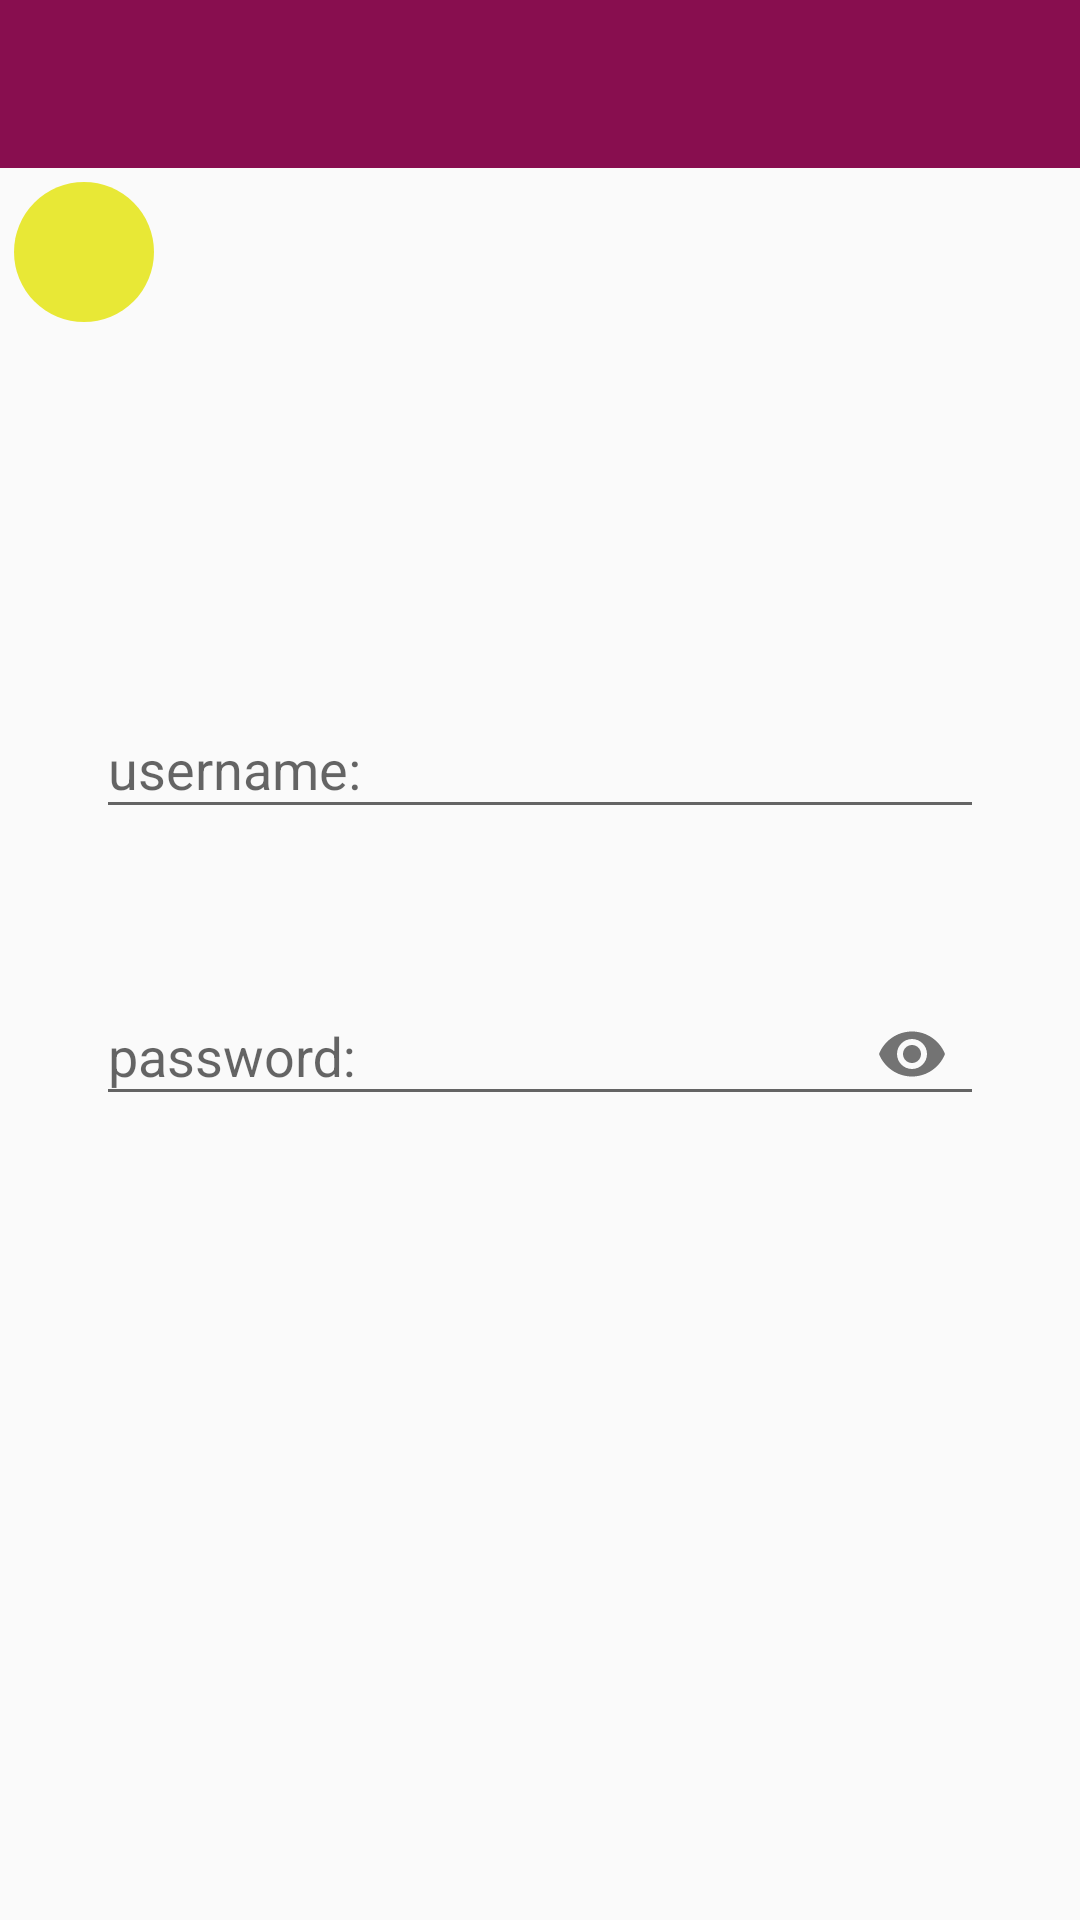

Write the Android layout XML for this screen, with the resource values it uses.
<!-- AndroidManifest.xml: application theme AppTheme -->
<!-- res/layout/navigation_drawer.xml -->
<?xml version="1.0" encoding="utf-8"?>
<RelativeLayout
    xmlns:android="http://schemas.android.com/apk/res/android"
    android:layout_width="match_parent"
    android:layout_height="match_parent">



    <android.support.v4.widget.DrawerLayout
        android:layout_width="match_parent"
        android:layout_height="match_parent"
        android:id="@+id/drawer_layout"
        android:fitsSystemWindows="false"
        xmlns:tools = "http://schemas.android.com/tools"
        xmlns:app="http://schemas.android.com/apk/res-auto"
        tools:openDrawer= "start">

        <include layout="@layout/activity_main"/>

        <android.support.design.widget.NavigationView
            android:layout_marginTop="?attr/actionBarSize"
            android:layout_width="wrap_content"
            android:layout_height="match_parent"
            android:id="@+id/navigation_view"
            android:fitsSystemWindows="false"
            android:layout_gravity = "start"

            app:headerLayout="@layout/navigation_header"
            app:menu="@menu/navigation_menu"/>

    </android.support.v4.widget.DrawerLayout>




</RelativeLayout>
<!-- res/layout/activity_main.xml (included above) -->
<?xml version="1.0" encoding="utf-8"?>
<LinearLayout xmlns:android="http://schemas.android.com/apk/res/android"
    xmlns:app="http://schemas.android.com/apk/res-auto"
    xmlns:tools="http://schemas.android.com/tools"
    android:layout_width="match_parent"
    android:layout_height="match_parent"
    tools:context=".MainActivity"
    android:orientation="vertical"
    android:id="@+id/activity_main_linear"
    android:focusable="true"
    android:focusableInTouchMode="true">

    <android.support.v7.widget.Toolbar
        android:id="@+id/toolbar"
        android:layout_width="match_parent"
        android:layout_height="?attr/actionBarSize"
        android:background="?attr/colorPrimary"
        android:theme="@style/ThemeOverlay.AppCompat.Dark.ActionBar">


    </android.support.v7.widget.Toolbar>

    <ImageButton
        android:layout_width="56dp"
        android:layout_height="56dp"
        android:background="@drawable/circle"
        android:elevation="12dp"
        />

    <ImageView
        android:layout_width="80dp"
        android:layout_height="80dp"
        android:id="@+id/image_holder"/>

    <android.support.design.widget.TextInputLayout
        android:layout_width="match_parent"
        android:layout_height="wrap_content"
        android:id="@+id/username_input_layout"
        android:layout_marginTop="32dp"
        android:layout_marginLeft="32dp"
        android:layout_marginRight="32dp"
        android:layout_marginBottom="8dp"
        app:counterOverflowTextAppearance="@style/CharacterOverflow">


        <android.support.v7.widget.AppCompatEditText
            android:layout_width="match_parent"
            android:layout_height="wrap_content"
            android:id="@+id/username_text_feild"
            android:hint="username:"
            android:inputType="text"/>

    </android.support.design.widget.TextInputLayout>

    <android.support.design.widget.TextInputLayout
        app:counterOverflowTextAppearance="@style/CharacterOverflow"
        android:layout_width="match_parent"
        android:layout_height="wrap_content"
        android:id="@+id/password_input_layout"
        android:layout_marginTop="32dp"
        android:layout_marginLeft="32dp"
        android:layout_marginRight="32dp"
        android:layout_marginBottom="8dp"
        app:passwordToggleEnabled="true">


        <android.support.v7.widget.AppCompatEditText
            android:layout_width="match_parent"
            android:layout_height="wrap_content"
            android:id="@+id/password_text_feild"
            android:hint="password:"
            android:inputType="textPassword"/>


    </android.support.design.widget.TextInputLayout>

</LinearLayout>
<!-- res/layout/navigation_header.xml (included above) -->
<?xml version="1.0" encoding="utf-8"?>
<LinearLayout
    xmlns:android="http://schemas.android.com/apk/res/android"
    android:orientation="vertical"
    android:layout_width="match_parent"
    android:layout_height="160dp"
    android:padding="16dp"
    android:gravity="bottom"
    android:theme="@style/ThemeOverlay.AppCompat.Dark"
    android:background="@drawable/small"
    android:scaleType="centerCrop">

    <ImageView
        android:layout_width="56dp"
        android:layout_height="56dp"
        android:scaleType="centerCrop"
        android:src="@drawable/maja"/>

    <TextView
        android:layout_width="wrap_content"
        android:layout_height="wrap_content"
        android:text="@string/name"
        android:paddingTop="8dp"
        android:textAppearance="@style/TextAppearance.AppCompat.Body1"
        />

</LinearLayout>
<!-- resources referenced by this layout -->
<resources>
  <!-- drawable circle (drawable) -->
  <vector android:height="24dp" android:tint="#E8E836"
      android:viewportHeight="24.0" android:viewportWidth="24.0"
      android:width="24dp" xmlns:android="http://schemas.android.com/apk/res/android">
      <path android:fillColor="#FF000000" android:pathData="M12,12m-10,0a10,10 0,1 1,20 0a10,10 0,1 1,-20 0"/>
  </vector>
  <!-- drawable maja: jpg bitmap (drawable, 63830 bytes) -->
  <!-- drawable small: jpg bitmap (drawable, 20187 bytes) -->
  <string name="name">Maja Todorovic</string>
  <style name="CharacterOverflow">
          
          <item name="android:textColor">@color/colorError</item>
  
      </style>
  <style name="AppTheme" parent="Theme.AppCompat.Light.NoActionBar">
          
          <item name="colorPrimary">@color/colorPrimary</item>
          <item name="colorPrimaryDark">@color/colorPrimaryDark</item>
          <item name="colorAccent">@color/colorAccent</item>
          <item name="android:popupMenuStyle">@style/AppTheme.Base.PopupMenu</item>
      </style>
  <color name="colorError">#f50057</color>
  <color name="colorPrimary">#880e4f</color>
  <color name="colorPrimaryDark">#560027</color>
  <color name="colorAccent">#aec4c7</color>
  <style name="AppTheme.Base.PopupMenu" parent="@android:style/Widget.PopupMenu">
          
          <item name="android:popupBackground">@color/colorToolbarBackground</item>
  
      </style>
  <color name="colorToolbarBackground">#ffeeff</color>
</resources>
